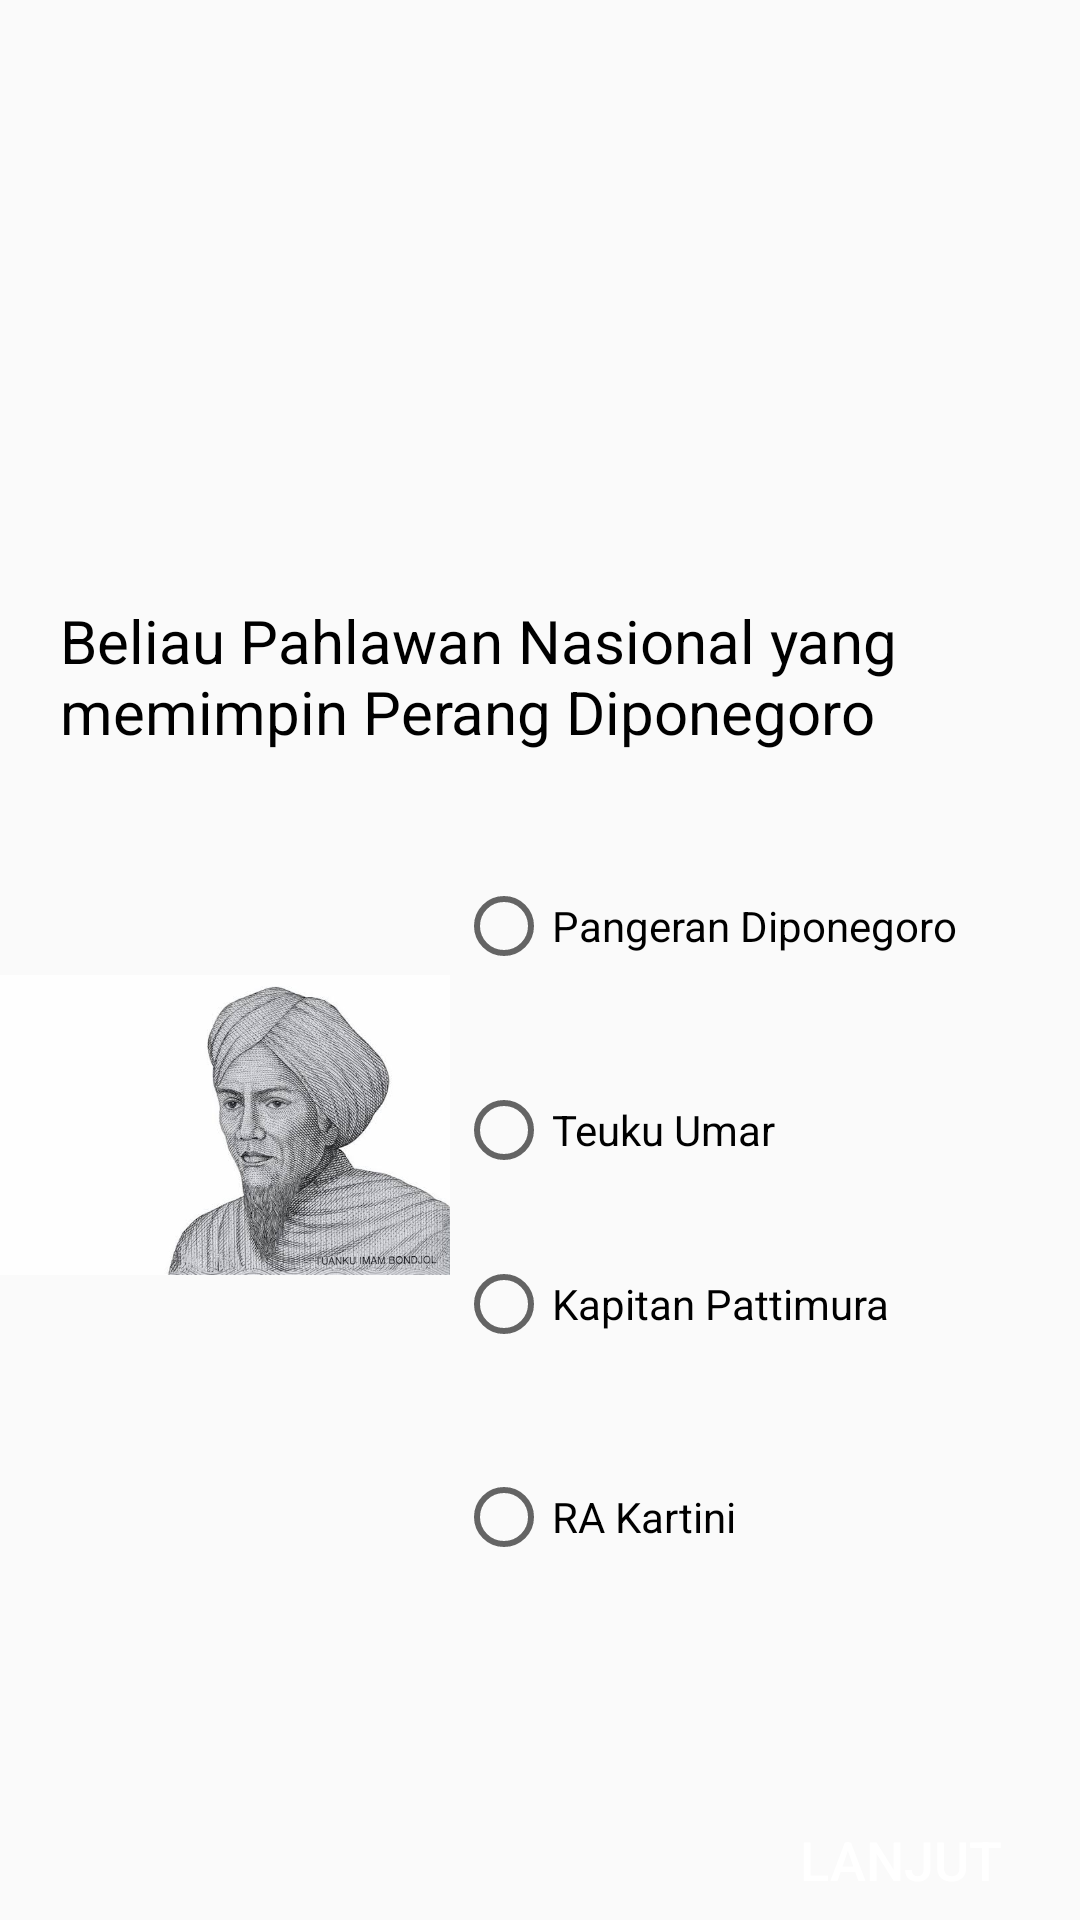

Android layout source for this screen:
<!-- AndroidManifest.xml: application theme Theme.AppCompat.Light.NoActionBar -->
<!-- res/layout/activity_pahlawan_nasional5.xml -->
<?xml version="1.0" encoding="utf-8"?>
<RelativeLayout
    xmlns:android="http://schemas.android.com/apk/res/android"
    xmlns:app="http://schemas.android.com/apk/res-auto"
    xmlns:tools="http://schemas.android.com/tools"
    android:layout_width="match_parent"
    android:layout_height="match_parent"
    android:id="@+id/activity_main"
    tools:context=".pahlawan_revolusi">

    <ImageView
        android:layout_width="match_parent"
        android:layout_height="match_parent"
        android:src="@drawable/test" />

    <ImageView
        android:layout_marginTop="300dp"
        android:layout_width="150dp"
        android:layout_height="150dp"
        android:src="@drawable/nasional5" />

    <TextView
        android:id="@+id/textview"
        android:layout_width="wrap_content"
        android:layout_height="wrap_content"
        android:layout_marginTop="200dp"
        android:text="Beliau Pahlawan Nasional yang memimpin Perang Diponegoro "
        android:layout_marginStart="20dp"
        android:textColor="@color/black"
        android:textSize="20dp"
        app:layout_constraintEnd_toEndOf="parent"
        app:layout_constraintTop_toTopOf="parent" />

    <RadioGroup
        android:layout_marginStart="150dp"
        android:padding="2dp"
        android:layout_width="wrap_content"
        android:layout_height="wrap_content"
        android:layout_below="@+id/textview"
        android:layout_marginTop="40dp"
        android:id="@+id/radioGroup" >

        <RadioButton
            android:text="Pangeran Diponegoro"
            android:foreground="?attr/selectableItemBackground"
            android:layout_width="wrap_content"
            android:layout_height="wrap_content"
            android:id="@+id/radioButton"
            android:onClick="onRadioButton"
            android:layout_toLeftOf="@+id/radioGroup"
            android:layout_below="@+id/radioGroup"/>

        <RadioButton
            android:text="Teuku Umar"
            android:foreground="?attr/selectableItemBackground"
            android:onClick="onRadioButton"
            android:layout_width="wrap_content"
            android:layout_height="wrap_content"
            android:layout_below="@+id/radioButton"
            android:layout_alignLeft="@+id/radioButton"
            android:layout_alignStart="@+id/radioButton"
            android:layout_marginTop="36dp"
            android:id="@+id/radioButton2"/>

        <RadioButton
            android:text="Kapitan Pattimura"
            android:foreground="?attr/selectableItemBackground"
            android:onClick="onRadioButton"
            android:layout_width="wrap_content"
            android:layout_height="wrap_content"
            android:layout_marginTop="26dp"
            android:id="@+id/radioButton3"
            android:layout_below="@+id/radioButton2"
            android:layout_alignLeft="@+id/radioButton2"
            android:layout_alignStart="@+id/radioButton2"/>

        <RadioButton
            android:text="RA Kartini"
            android:foreground="?attr/selectableItemBackground"
            android:onClick="onRadioButton"
            android:layout_width="wrap_content"
            android:layout_height="wrap_content"
            android:layout_below="@+id/radioButton3"
            android:layout_alignLeft="@+id/radioButton3"
            android:layout_alignStart="@+id/radioButton3"
            android:layout_marginTop="39dp"
            android:id="@+id/radioButton4"/>
    </RadioGroup>

    <Button
        android:id="@+id/lanjut"
        android:layout_marginStart="240dp"
        android:layout_marginTop="600dp"
        android:layout_width="140dp"
        android:layout_height="50dp"
        android:background="@color/red"
        android:text="Lanjut"
        android:textColor="@color/white"
        android:textSize="18dp"/>


</RelativeLayout>
<!-- resources referenced by this layout -->
<resources>
  <!-- drawable nasional5: png bitmap (drawable, 43822 bytes) -->
  <!-- not gathered from this repository: default colours our renderer supplied (Android Studio template values) -->
  <color name="black">#FF000000</color>
  <color name="white">#FFFFFFFF</color>
</resources>
